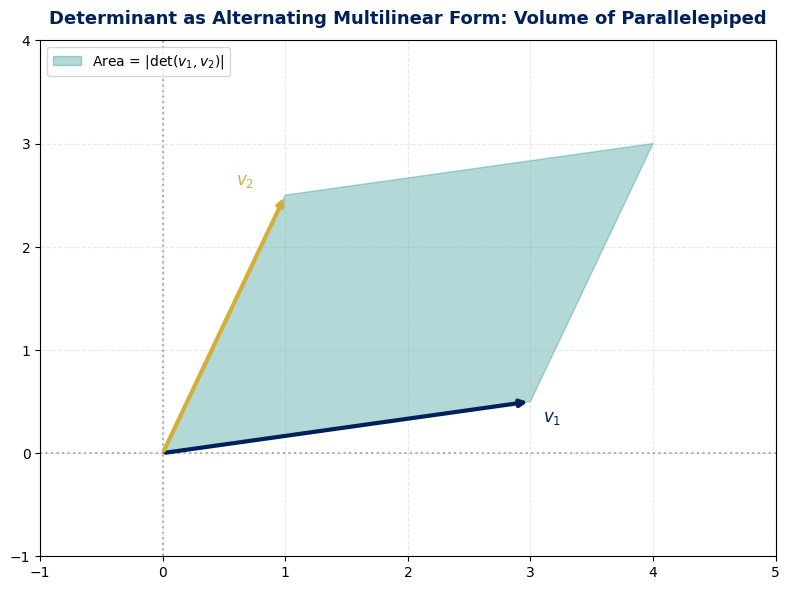

The matplotlib source for this figure: (Note: this script raises an exception after producing the figure.)
import matplotlib.pyplot as plt
import numpy as np

plt.style.use('default')
fig, ax = plt.subplots(figsize=(8, 6), dpi=300)
fig.patch.set_facecolor('white')
ax.set_facecolor('white')

USSBlue = '#00205B'
USSGold = '#D4AF37'
Teal = '#008080'

# Parallelogram in R^2 generated by v1 and v2
v1 = np.array([3.0, 0.5])
v2 = np.array([1.0, 2.5])

# Draw vectors
ax.annotate('', xy=v1, xytext=(0, 0), arrowprops=dict(arrowstyle='->', color=USSBlue, lw=3))
ax.text(v1[0]+0.1, v1[1]-0.2, r'$v_1$', fontsize=12, color=USSBlue, fontweight='bold')

ax.annotate('', xy=v2, xytext=(0, 0), arrowprops=dict(arrowstyle='->', color=USSGold, lw=3))
ax.text(v2[0]-0.4, v2[1]+0.1, r'$v_2$', fontsize=12, color=USSGold, fontweight='bold')

# Parallelogram fill
area_pts = np.array([[0,0], v1, v1+v2, v2, [0,0]])
ax.fill(area_pts[:,0], area_pts[:,1], color=Teal, alpha=0.3, label=r'Area = $|\det(v_1, v_2)|$')

ax.axhline(0, color='gray', linestyle=':', alpha=0.6)
ax.axvline(0, color='gray', linestyle=':', alpha=0.6)
ax.set_xlim(-1, 5)
ax.set_ylim(-1, 4)
ax.set_title(r'Determinant as Alternating Multilinear Form: Volume of Parallelepiped', fontsize=13, pad=12, fontweight='bold', color=USSBlue)
ax.grid(True, linestyle='--', alpha=0.3)
ax.legend(loc='upper left')

plt.tight_layout()
plt.savefig('/mnt/9b846436-0407-4e80-b8af-5417ffbdee8e/ObsidianVault/20_University/USS/Ramos_Actuales/Algebra_Lineal/Apuntes/Libro_Axler/Recursos/axler_chapter_9_figura.png')
print("Figura Axler Cap 9 generada con éxito.")
